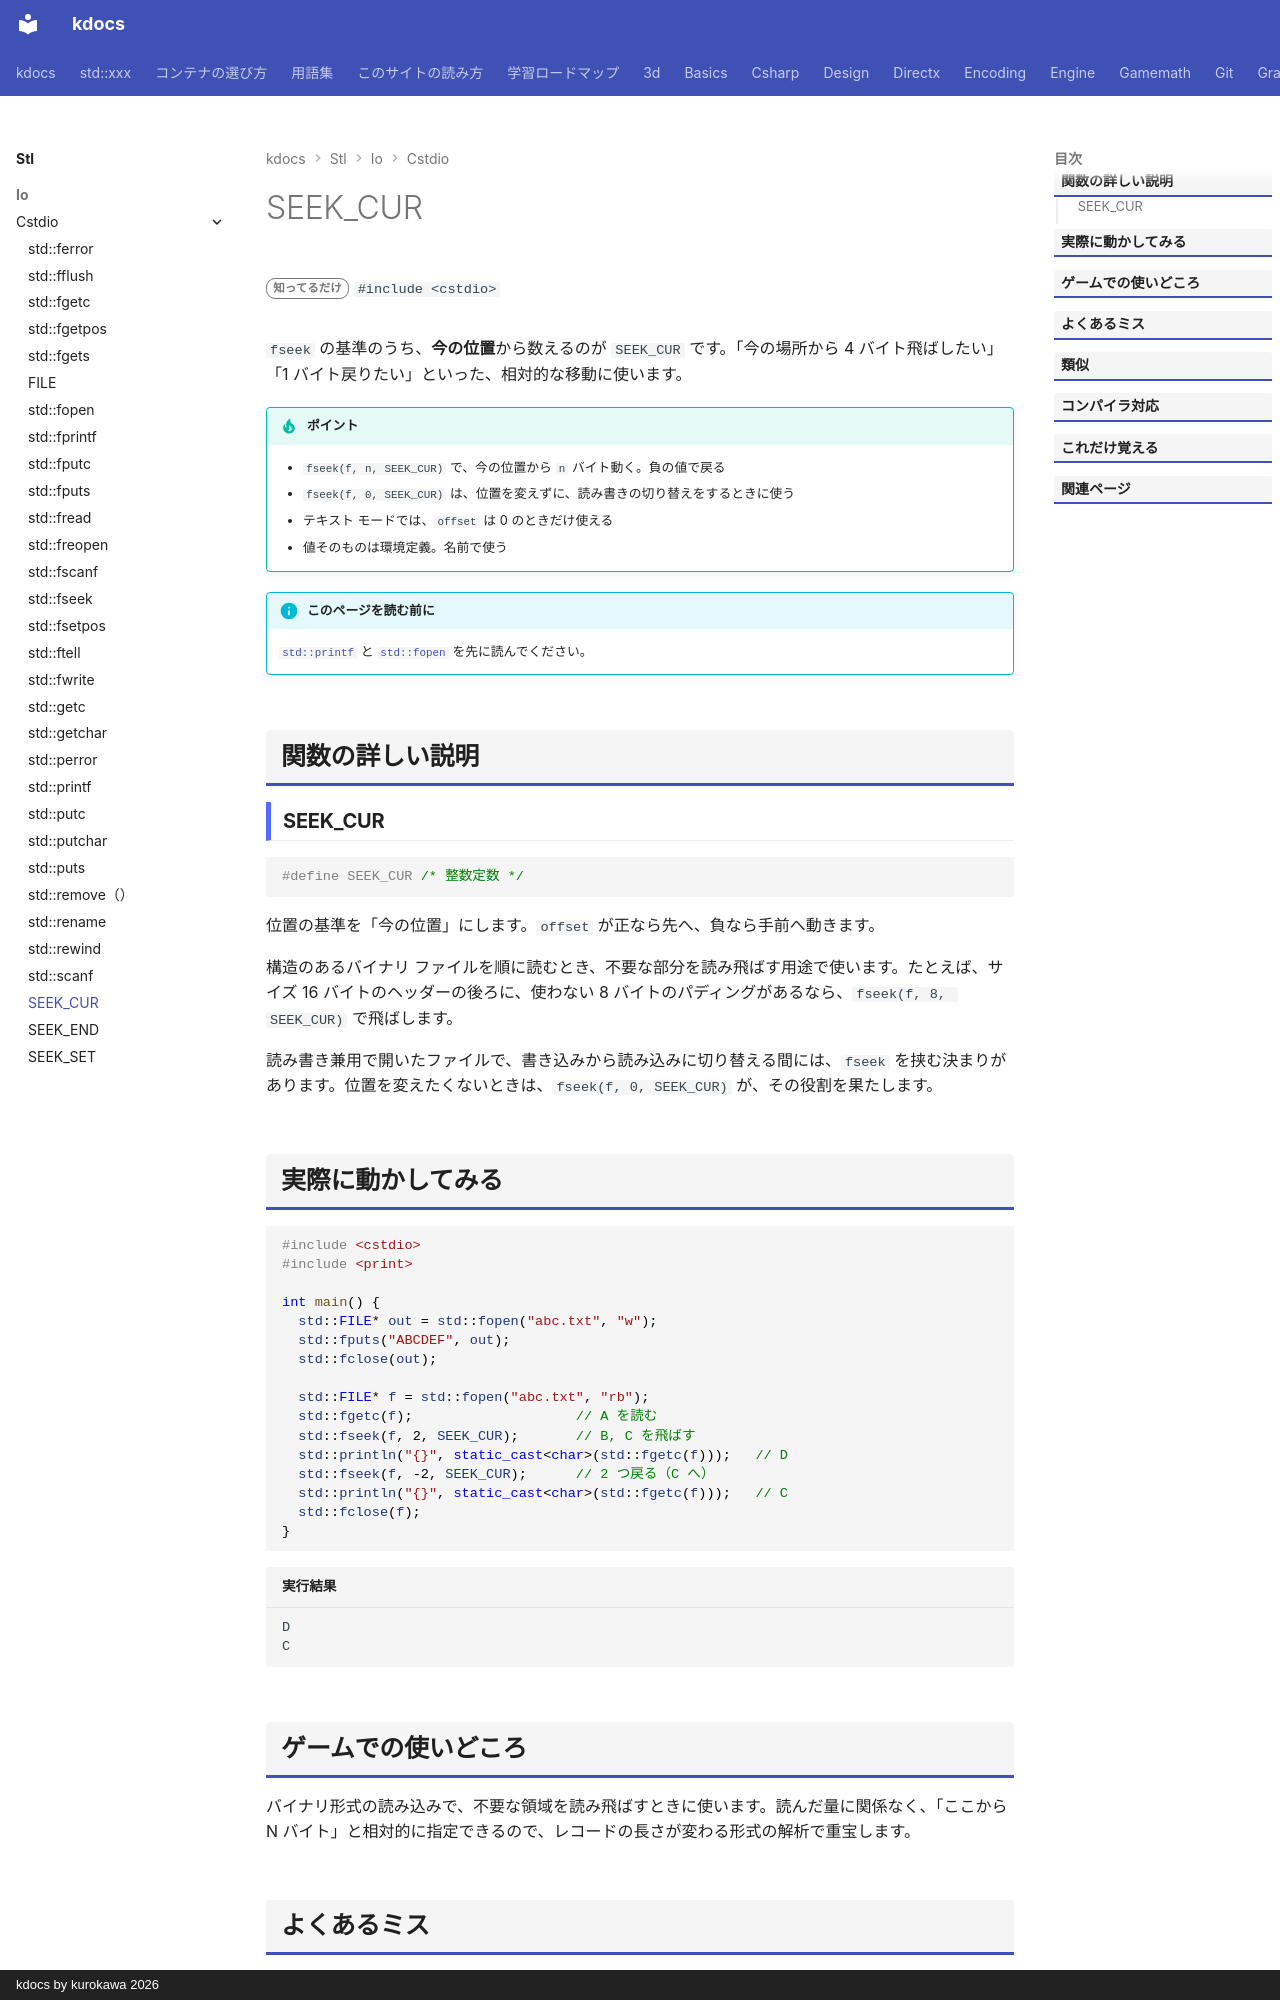

repository: qwzxdf/kdocs · page: stl/io/cstdio/seek_cur/index.html · generator: mkdocs · copyright: kdocs by kurokawa 2026

---
title: SEEK_CUR
summary: "`fseek` の基準：現在位置。"
order: 900
tags:
  - 入出力・文字列
---

# SEEK_CUR

<div class="page-badges" markdown>
<span class="rank rank-rare">知ってるだけ</span>
`#include <cstdio>`
</div>

`fseek` の基準のうち、<strong>今の位置</strong>から数えるのが `SEEK_CUR` です。「今の場所から 4 バイト飛ばしたい」「1 バイト戻りたい」といった、相対的な移動に使います。

!!! tip "ポイント"
    - `fseek(f, n, SEEK_CUR)` で、今の位置から `n` バイト動く。負の値で戻る
    - `fseek(f, 0, SEEK_CUR)` は、位置を変えずに、読み書きの切り替えをするときに使う
    - テキスト モードでは、`offset` は 0 のときだけ使える
    - 値そのものは環境定義。名前で使う

!!! info "このページを読む前に"
    [`std::printf`](printf.md) と [`std::fopen`](fopen.md) を先に読んでください。

## 関数の詳しい説明

### SEEK_CUR {#SEEK_CUR}

```cpp
#define SEEK_CUR /* 整数定数 */
```

位置の基準を「今の位置」にします。`offset` が正なら先へ、負なら手前へ動きます。

構造のあるバイナリ ファイルを順に読むとき、不要な部分を読み飛ばす用途で使います。たとえば、サイズ 16 バイトのヘッダーの後ろに、使わない 8 バイトのパディングがあるなら、`fseek(f, 8, SEEK_CUR)` で飛ばします。

読み書き兼用で開いたファイルで、書き込みから読み込みに切り替える間には、`fseek` を挟む決まりがあります。位置を変えたくないときは、`fseek(f, 0, SEEK_CUR)` が、その役割を果たします。
